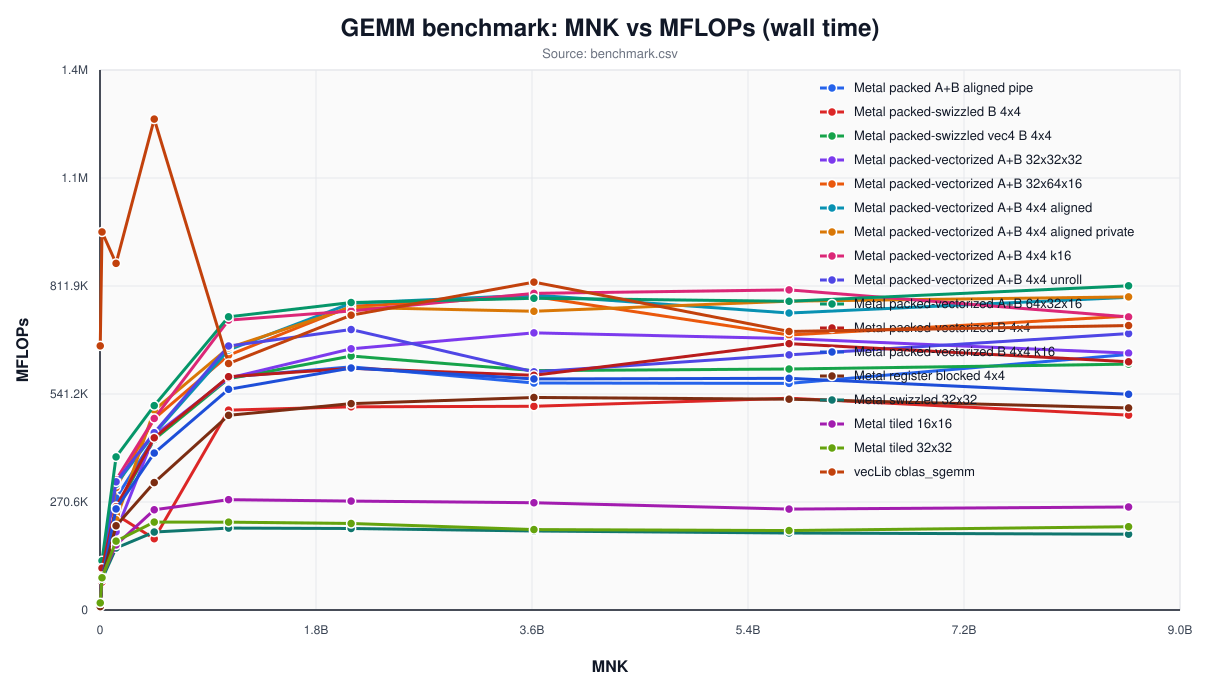

Data behind this chart, as committed beside it:
implementation, m, n, k, mnk, average_ms, best_ms, mflops, device_average_ms, device_best_ms, device_mflops, max_abs_error
vecLib cblas_sgemm, 128, 128, 128, 2097152, 0.006338, 0.006083, 661823, , , , 0.00000000e+00
Metal tiled 16x16, 128, 128, 128, 2097152, 0.2269, 0.2008, 18487, 0.03451, 0.03438, 121545, 0.00000000e+00
Metal tiled 32x32, 128, 128, 128, 2097152, 0.235, 0.2192, 17849, 0.03236, 0.03221, 129604, 0.00000000e+00
Metal swizzled 32x32, 128, 128, 128, 2097152, 0.2343, 0.2138, 17898, 0.03484, 0.03471, 120397, 0.00000000e+00
Metal register blocked 4x4, 128, 128, 128, 2097152, 0.4989, 0.2449, 8408, 0.07285, 0.07262, 57578, 0.00000000e+00
Metal packed-swizzled B 4x4, 128, 128, 128, 2097152, 0.2803, 0.2541, 14964, 0.07209, 0.072, 58184, 0.00000000e+00
Metal packed-vectorized B 4x4, 128, 128, 128, 2097152, 0.2588, 0.2404, 16204, 0.05104, 0.051, 82181, 0.00000000e+00
Metal packed-swizzled vec4 B 4x4, 128, 128, 128, 2097152, 0.2493, 0.2155, 16825, 0.05112, 0.05104, 82047, 0.00000000e+00
Metal packed-vectorized B 4x4 k16, 128, 128, 128, 2097152, 0.2554, 0.232, 16421, 0.05693, 0.05675, 73670, 0.00000000e+00
Metal packed-vectorized A+B 4x4 k16, 128, 128, 128, 2097152, 0.2331, 0.215, 17997, 0.03696, 0.03679, 113487, 0.00000000e+00
Metal packed-vectorized A+B 4x4 aligned, 128, 128, 128, 2097152, 0.2221, 0.1949, 18882, 0.03632, 0.03625, 115480, 0.00000000e+00
Metal packed-vectorized A+B 4x4 aligned …, 128, 128, 128, 2097152, 0.2478, 0.2321, 16926, 0.03633, 0.03625, 115453, 0.00000000e+00
Metal packed-vectorized A+B 64x32x16, 128, 128, 128, 2097152, 0.2233, 0.2114, 18780, 0.03221, 0.03204, 130224, 0.00000000e+00
Metal packed-vectorized A+B 32x64x16, 128, 128, 128, 2097152, 0.2243, 0.2022, 18702, 0.03207, 0.03196, 130765, 0.00000000e+00
Metal packed-vectorized A+B 32x32x32, 128, 128, 128, 2097152, 0.2285, 0.2097, 18354, 0.03523, 0.03488, 119058, 0.00000000e+00
Metal packed A+B aligned pipe, 128, 128, 128, 2097152, 0.2206, 0.204, 19015, 0.03835, 0.03825, 109369, 0.00000000e+00
Metal packed-vectorized A+B 4x4 unroll, 128, 128, 128, 2097152, 0.216, 0.198, 19416, 0.03058, 0.03046, 137163, 0.00000000e+00
vecLib cblas_sgemm, 256, 256, 256, 16777216, 0.03542, 0.03388, 947303, , , , 0.00000000e+00
Metal tiled 16x16, 256, 256, 256, 16777216, 0.4005, 0.3743, 83772, 0.2147, 0.2144, 156312, 0.00000000e+00
Metal tiled 32x32, 256, 256, 256, 16777216, 0.4156, 0.3924, 80746, 0.2222, 0.222, 151030, 0.00000000e+00
Metal swizzled 32x32, 256, 256, 256, 16777216, 0.4365, 0.4243, 76865, 0.2419, 0.2416, 138695, 0.00000000e+00
Metal register blocked 4x4, 256, 256, 256, 16777216, 0.43, 0.335, 78028, 0.1938, 0.1611, 173128, 0.00000000e+00
Metal packed-swizzled B 4x4, 256, 256, 256, 16777216, 0.4789, 0.3351, 70065, 0.1935, 0.1613, 173408, 0.00000000e+00
Metal packed-vectorized B 4x4, 256, 256, 256, 16777216, 0.3198, 0.2903, 104930, 0.1266, 0.1256, 265060, 0.00000000e+00
Metal packed-swizzled vec4 B 4x4, 256, 256, 256, 16777216, 0.3195, 0.305, 105034, 0.1288, 0.1275, 260507, 0.00000000e+00
Metal packed-vectorized B 4x4 k16, 256, 256, 256, 16777216, 0.4286, 0.2976, 78283, 0.1324, 0.1308, 253416, 0.00000000e+00
Metal packed-vectorized A+B 4x4 k16, 256, 256, 256, 16777216, 0.2959, 0.2742, 113403, 0.09952, 0.09817, 337174, 0.00000000e+00
Metal packed-vectorized A+B 4x4 aligned, 256, 256, 256, 16777216, 0.2783, 0.2597, 120549, 0.09915, 0.09792, 338421, 0.00000000e+00
Metal packed-vectorized A+B 4x4 aligned …, 256, 256, 256, 16777216, 0.296, 0.2756, 113353, 0.09948, 0.09825, 337301, 0.00000000e+00
Metal packed-vectorized A+B 64x32x16, 256, 256, 256, 16777216, 0.2717, 0.2515, 123509, 0.09065, 0.08975, 370153, 0.00000000e+00
Metal packed-vectorized A+B 32x64x16, 256, 256, 256, 16777216, 0.2934, 0.2747, 114354, 0.0928, 0.09212, 361578, 0.00000000e+00
Metal packed-vectorized A+B 32x32x32, 256, 256, 256, 16777216, 0.4324, 0.2983, 77608, 0.1291, 0.1275, 259810, 0.00000000e+00
Metal packed A+B aligned pipe, 256, 256, 256, 16777216, 0.3273, 0.3016, 102503, 0.1376, 0.1368, 243877, 0.00000000e+00
Metal packed-vectorized A+B 4x4 unroll, 256, 256, 256, 16777216, 0.2987, 0.2871, 112337, 0.1076, 0.106, 311844, 0.00000000e+00
vecLib cblas_sgemm, 512, 512, 512, 134217728, 0.309, 0.2978, 868618, , , , 0.00000000e+00
Metal tiled 16x16, 512, 512, 512, 134217728, 1.646, 1.418, 163109, 1.44, 1.23, 186369, 0.00000000e+00
Metal tiled 32x32, 512, 512, 512, 134217728, 1.556, 1.366, 172545, 1.351, 1.181, 198636, 0.00000000e+00
Metal swizzled 32x32, 512, 512, 512, 134217728, 1.728, 1.555, 155347, 1.528, 1.343, 175731, 0.00000000e+00
Metal register blocked 4x4, 512, 512, 512, 134217728, 1.272, 1.059, 211058, 0.8842, 0.8763, 303588, 0.00000000e+00
Metal packed-swizzled B 4x4, 512, 512, 512, 134217728, 1.125, 1.096, 238707, 0.9254, 0.9212, 290079, 0.00000000e+00
Metal packed-vectorized B 4x4, 512, 512, 512, 134217728, 1.038, 0.9053, 258698, 0.7451, 0.7344, 360268, 0.00000000e+00
Metal packed-swizzled vec4 B 4x4, 512, 512, 512, 134217728, 1.06, 0.8281, 253351, 0.7453, 0.6298, 360159, 0.00000000e+00
Metal packed-vectorized B 4x4 k16, 512, 512, 512, 134217728, 1.06, 1.041, 253307, 0.8571, 0.855, 313204, 0.00000000e+00
Metal packed-vectorized A+B 4x4 k16, 512, 512, 512, 134217728, 0.8231, 0.7686, 326139, 0.6076, 0.6031, 441769, 0.00000000e+00
Metal packed-vectorized A+B 4x4 aligned, 512, 512, 512, 134217728, 0.8517, 0.7906, 315188, 0.6086, 0.6075, 441073, 0.00000000e+00
Metal packed-vectorized A+B 4x4 aligned …, 512, 512, 512, 134217728, 1.186, 0.8038, 226402, 0.6346, 0.6068, 422999, 0.00000000e+00
Metal packed-vectorized A+B 64x32x16, 512, 512, 512, 134217728, 0.6998, 0.6315, 383573, 0.5046, 0.4648, 532007, 0.00000000e+00
Metal packed-vectorized A+B 32x64x16, 512, 512, 512, 134217728, 0.875, 0.7894, 306795, 0.6395, 0.6079, 419780, 0.00000000e+00
Metal packed-vectorized A+B 32x32x32, 512, 512, 512, 134217728, 1.37, 0.9514, 195884, 0.7756, 0.6564, 346110, 0.00000000e+00
Metal packed A+B aligned pipe, 512, 512, 512, 134217728, 0.9568, 0.9142, 280565, 0.7494, 0.7222, 358202, 0.00000000e+00
Metal packed-vectorized A+B 4x4 unroll, 512, 512, 512, 134217728, 0.8357, 0.8057, 321193, 0.6111, 0.6074, 439281, 0.00000000e+00
vecLib cblas_sgemm, 768, 768, 768, 452984832, 0.7365, 0.734, 1230108, , , , 0.00000000e+00
Metal tiled 16x16, 768, 768, 768, 452984832, 3.607, 3.321, 251176, 3.241, 3.129, 279543, 0.00000000e+00
Metal tiled 32x32, 768, 768, 768, 452984832, 4.112, 3.836, 220318, 3.866, 3.651, 234371, 0.00000000e+00
Metal swizzled 32x32, 768, 768, 768, 452984832, 4.637, 4.394, 195376, 4.304, 4.034, 210490, 0.00000000e+00
Metal register blocked 4x4, 768, 768, 768, 452984832, 2.837, 1.997, 319327, 2.166, 1.638, 418361, 0.00000000e+00
Metal packed-swizzled B 4x4, 768, 768, 768, 452984832, 5.072, 3.432, 178620, 2.916, 2.658, 310723, 0.00000000e+00
Metal packed-vectorized B 4x4, 768, 768, 768, 452984832, 2.1, 1.646, 431459, 1.873, 1.413, 483649, 0.00000000e+00
Metal packed-swizzled vec4 B 4x4, 768, 768, 768, 452984832, 2.12, 1.753, 427345, 1.807, 1.41, 501392, 0.00000000e+00
Metal packed-vectorized B 4x4 k16, 768, 768, 768, 452984832, 2.304, 1.655, 393260, 1.974, 1.436, 458881, 0.00000000e+00
... 93 more rows
